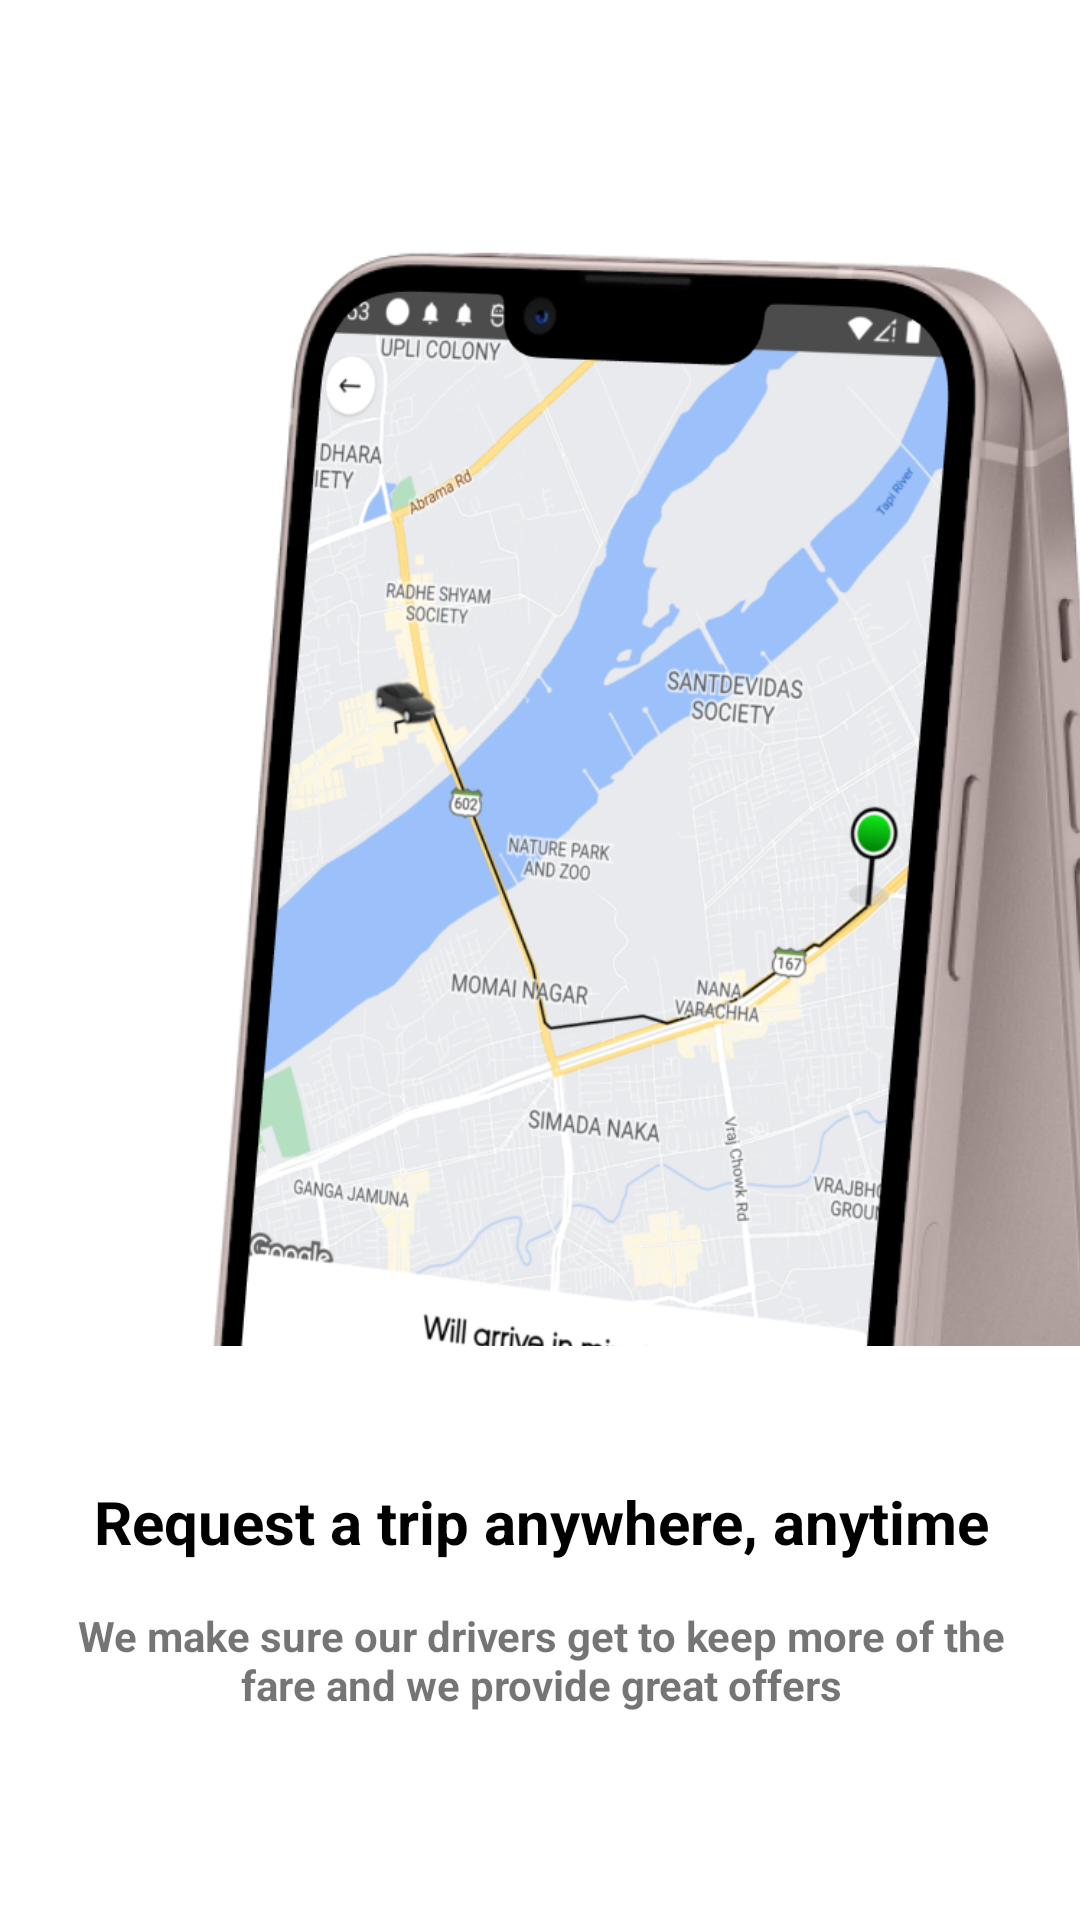

Produce the Android XML layout that renders to this screen, including the resource entries it uses.
<!-- AndroidManifest.xml: application theme Theme.UserApp -->
<!-- res/layout/fragment_info2.xml -->
<LinearLayout xmlns:android="http://schemas.android.com/apk/res/android"
    android:layout_width="match_parent"
    android:layout_height="match_parent"
    android:orientation="vertical">

    <LinearLayout
        android:layout_width="match_parent"
        android:layout_height="match_parent"
        android:layout_marginRight="-1dp"
        android:gravity="center"
        android:orientation="vertical">

        <LinearLayout
            android:layout_width="match_parent"
            android:layout_height="wrap_content"
            android:gravity="center"
            android:orientation="vertical">

            <RelativeLayout
                android:layout_width="match_parent"
                android:layout_height="wrap_content">

                <ImageView
                    android:layout_width="wrap_content"
                    android:layout_height="410dp"
                    android:layout_centerHorizontal="true"
                    android:src="@drawable/onboarding_two" />


            </RelativeLayout>
            <View
                android:layout_width="match_parent"
                android:layout_height="15dp" />
            <TextView
                android:layout_width="match_parent"
                android:layout_height="wrap_content"
                android:layout_marginLeft="15dp"
                android:layout_marginTop="5dp"
                android:layout_marginRight="15dp"
                style="@style/Font"
                android:gravity="center"
                android:padding="5dp"
                android:text="@string/two_a"
                android:textColor="@color/black"
                android:textSize="20dp"
                android:textStyle="bold" />

            <TextView
                android:layout_width="match_parent"
                android:layout_height="wrap_content"
                android:layout_marginLeft="15dp"
                android:layout_marginTop="5dp"
                android:layout_marginRight="15dp"
                android:gravity="center"
                android:textStyle="bold"
                android:padding="5dp"
                android:text="@string/two_b"
                />


            <View
                android:layout_width="match_parent"
                android:layout_height="5dp" />




        </LinearLayout>


    </LinearLayout>

</LinearLayout>
<!-- resources referenced by this layout -->
<resources>
  <color name="black">#FF000000</color>
  <!-- drawable onboarding_two: png bitmap (drawable, 361922 bytes) -->
  <string name="two_a">Request a trip anywhere, anytime</string>
  <string name="two_b">We make sure our drivers get to keep more of the fare and we provide great offers</string>
  <style name="Font">
          <item name="fontFamily">@font/gilroybold</item>
  
      </style>
  <style name="Theme.UserApp" parent="Theme.MaterialComponents.Light.DarkActionBar">
          
          <item name="windowActionBar">false</item>
          <item name="windowNoTitle">true</item>
          <item name="colorPrimary">@color/purple_500</item>
          <item name="colorPrimaryVariant">@color/purple_700</item>
          <item name="colorOnPrimary">@color/white</item>
          
          <item name="colorSecondary">@color/teal_200</item>
          <item name="colorSecondaryVariant">@color/teal_700</item>
          <item name="colorOnSecondary">@color/black</item>
          
          <item name="android:statusBarColor" tools:targetApi="l">?attr/colorPrimaryVariant</item>
  
          <item name="bottomSheetDialogTheme">@style/AppBottomSheetDialogTheme</item>
  
          <item name="fontFamily">@font/gilroyregular</item>
          
      </style>
  <color name="purple_500">#0C0C0C</color>
  <color name="purple_700">#4C4C4C</color>
  <color name="white">#FFFFFFFF</color>
  <color name="teal_200">#FFC107</color>
  <color name="teal_700">#FF018786</color>
  <style name="AppBottomSheetDialogTheme" parent="Theme.Design.Light.BottomSheetDialog">
          <item name="bottomSheetStyle">@style/AppModalStyle</item>
          <item name="fontFamily">@font/gilroyregular</item>
  
      </style>
  <style name="AppModalStyle" parent="Widget.Design.BottomSheet.Modal">
          <item name="android:background">@color/tranfarnt</item>
          <item name="fontFamily">@font/gilroyregular</item>
      </style>
  <color name="tranfarnt">#00D32A1E</color>
</resources>
